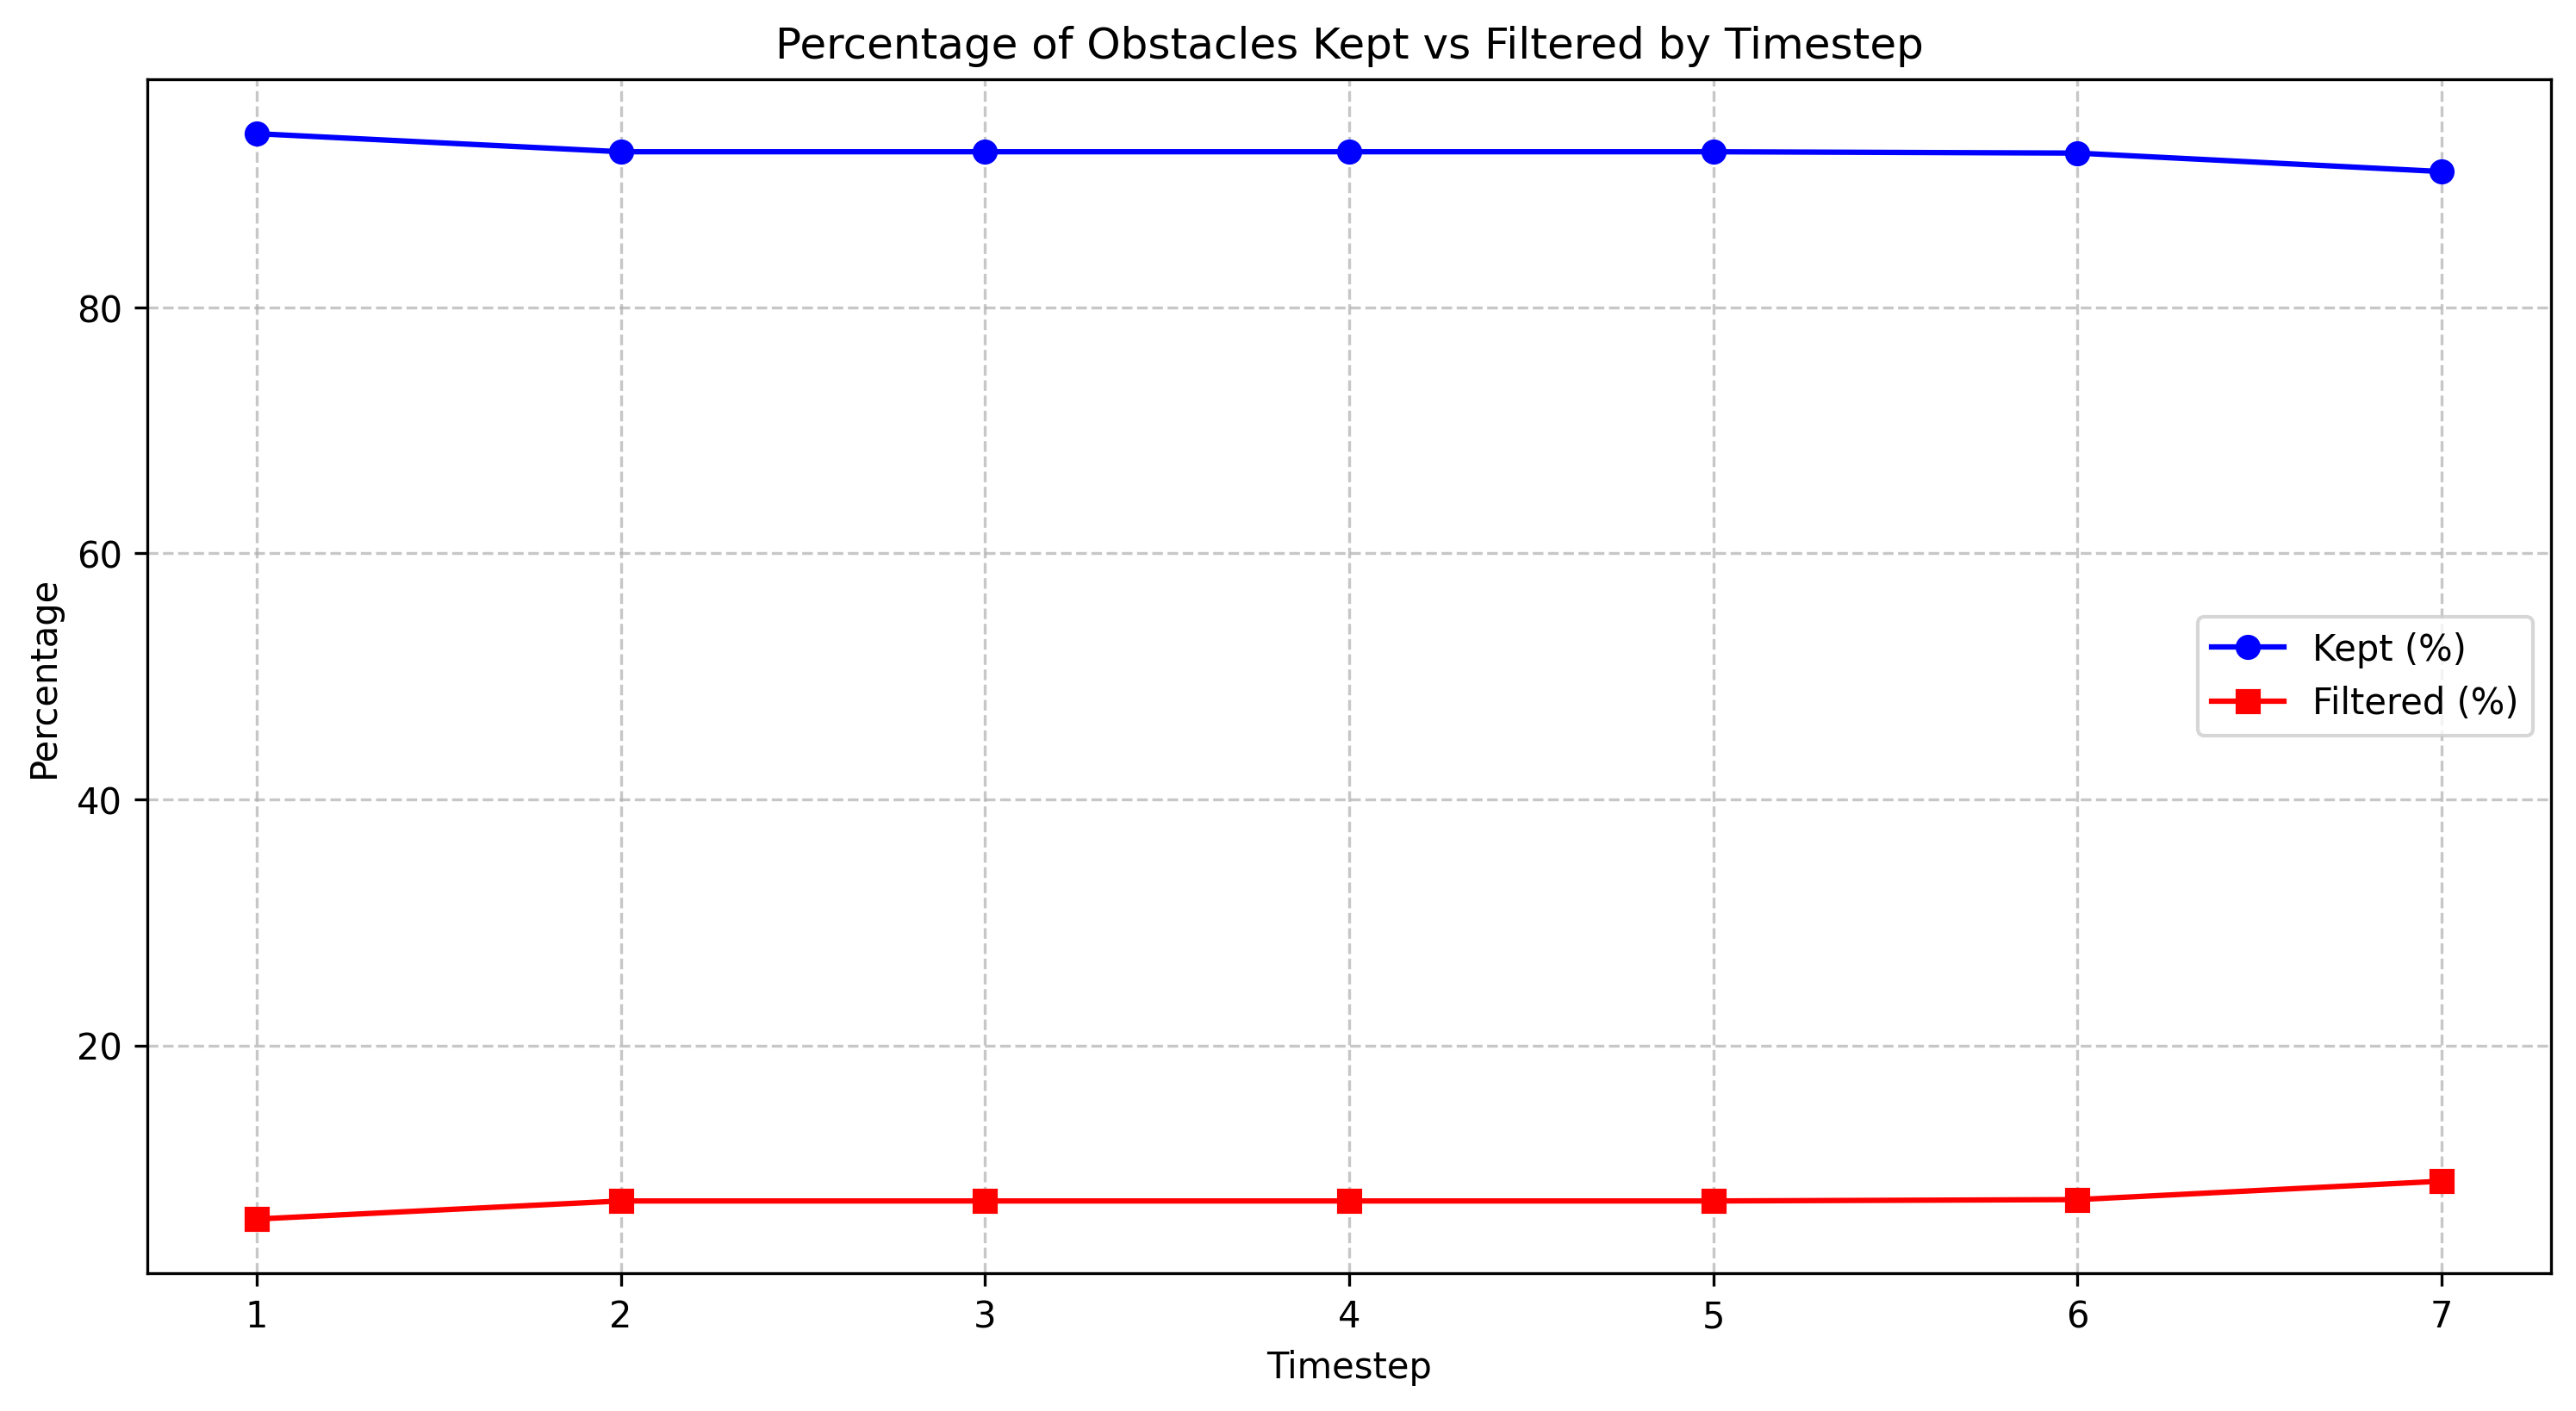

The table this chart was drawn from, first rows:
timestep, total_count, filtered_count, filtered_percentage, kept_percentage
1.0, 68, 4, 5.88, 94.12
2.0, 68, 5, 7.35, 92.65
3.0, 68, 5, 7.35, 92.65
4.0, 68, 5, 7.35, 92.65
5.0, 68, 5, 7.35, 92.65
6.0, 67, 5, 7.46, 92.54
7.0, 67, 6, 8.96, 91.04
